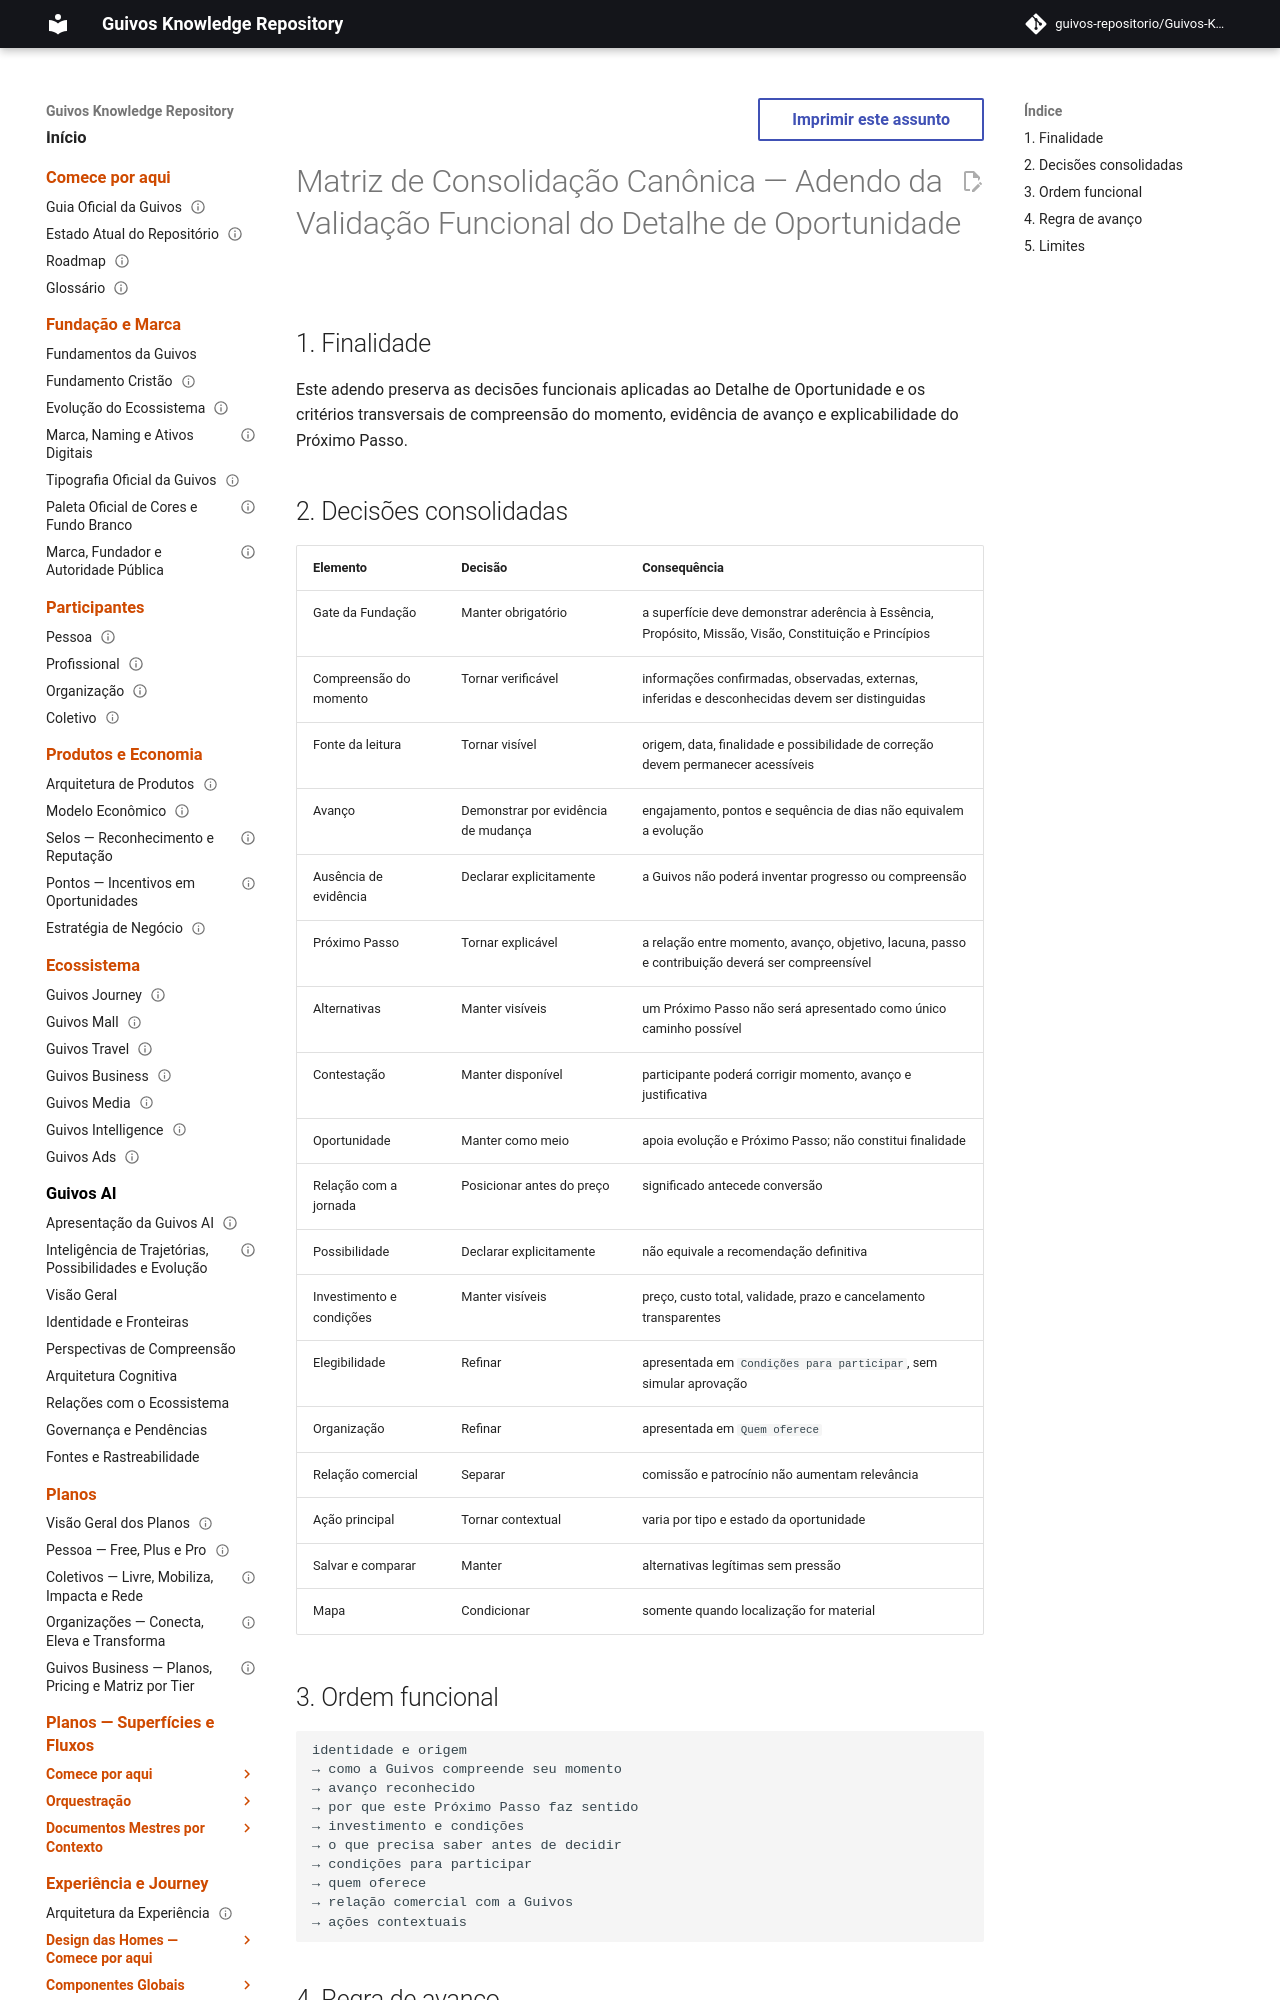

repository: guivos-repositorio/Guivos-Knowledge-Repository · page: project/canonical-consolidation-matrix-uxa-012-addendum/index.html · generator: mkdocs

---
id: GKR-CANON-MATRIX-UXA-012
title: Matriz de Consolidação Canônica — Adendo da Validação Funcional do Detalhe de Oportunidade
status: active
version: 1.1.0
owner: Guivos
last_updated: 2026-07-26
depends_on:
  - GKR-CANON-MATRIX-001
  - UXA-012
related:
  - UXA-011
  - UXA-011-A1
  - M7.19.6
normative: false
---

# Matriz de Consolidação Canônica — Adendo da Validação Funcional do Detalhe de Oportunidade

## 1. Finalidade

Este adendo preserva as decisões funcionais aplicadas ao Detalhe de Oportunidade e os critérios transversais de compreensão do momento, evidência de avanço e explicabilidade do Próximo Passo.
